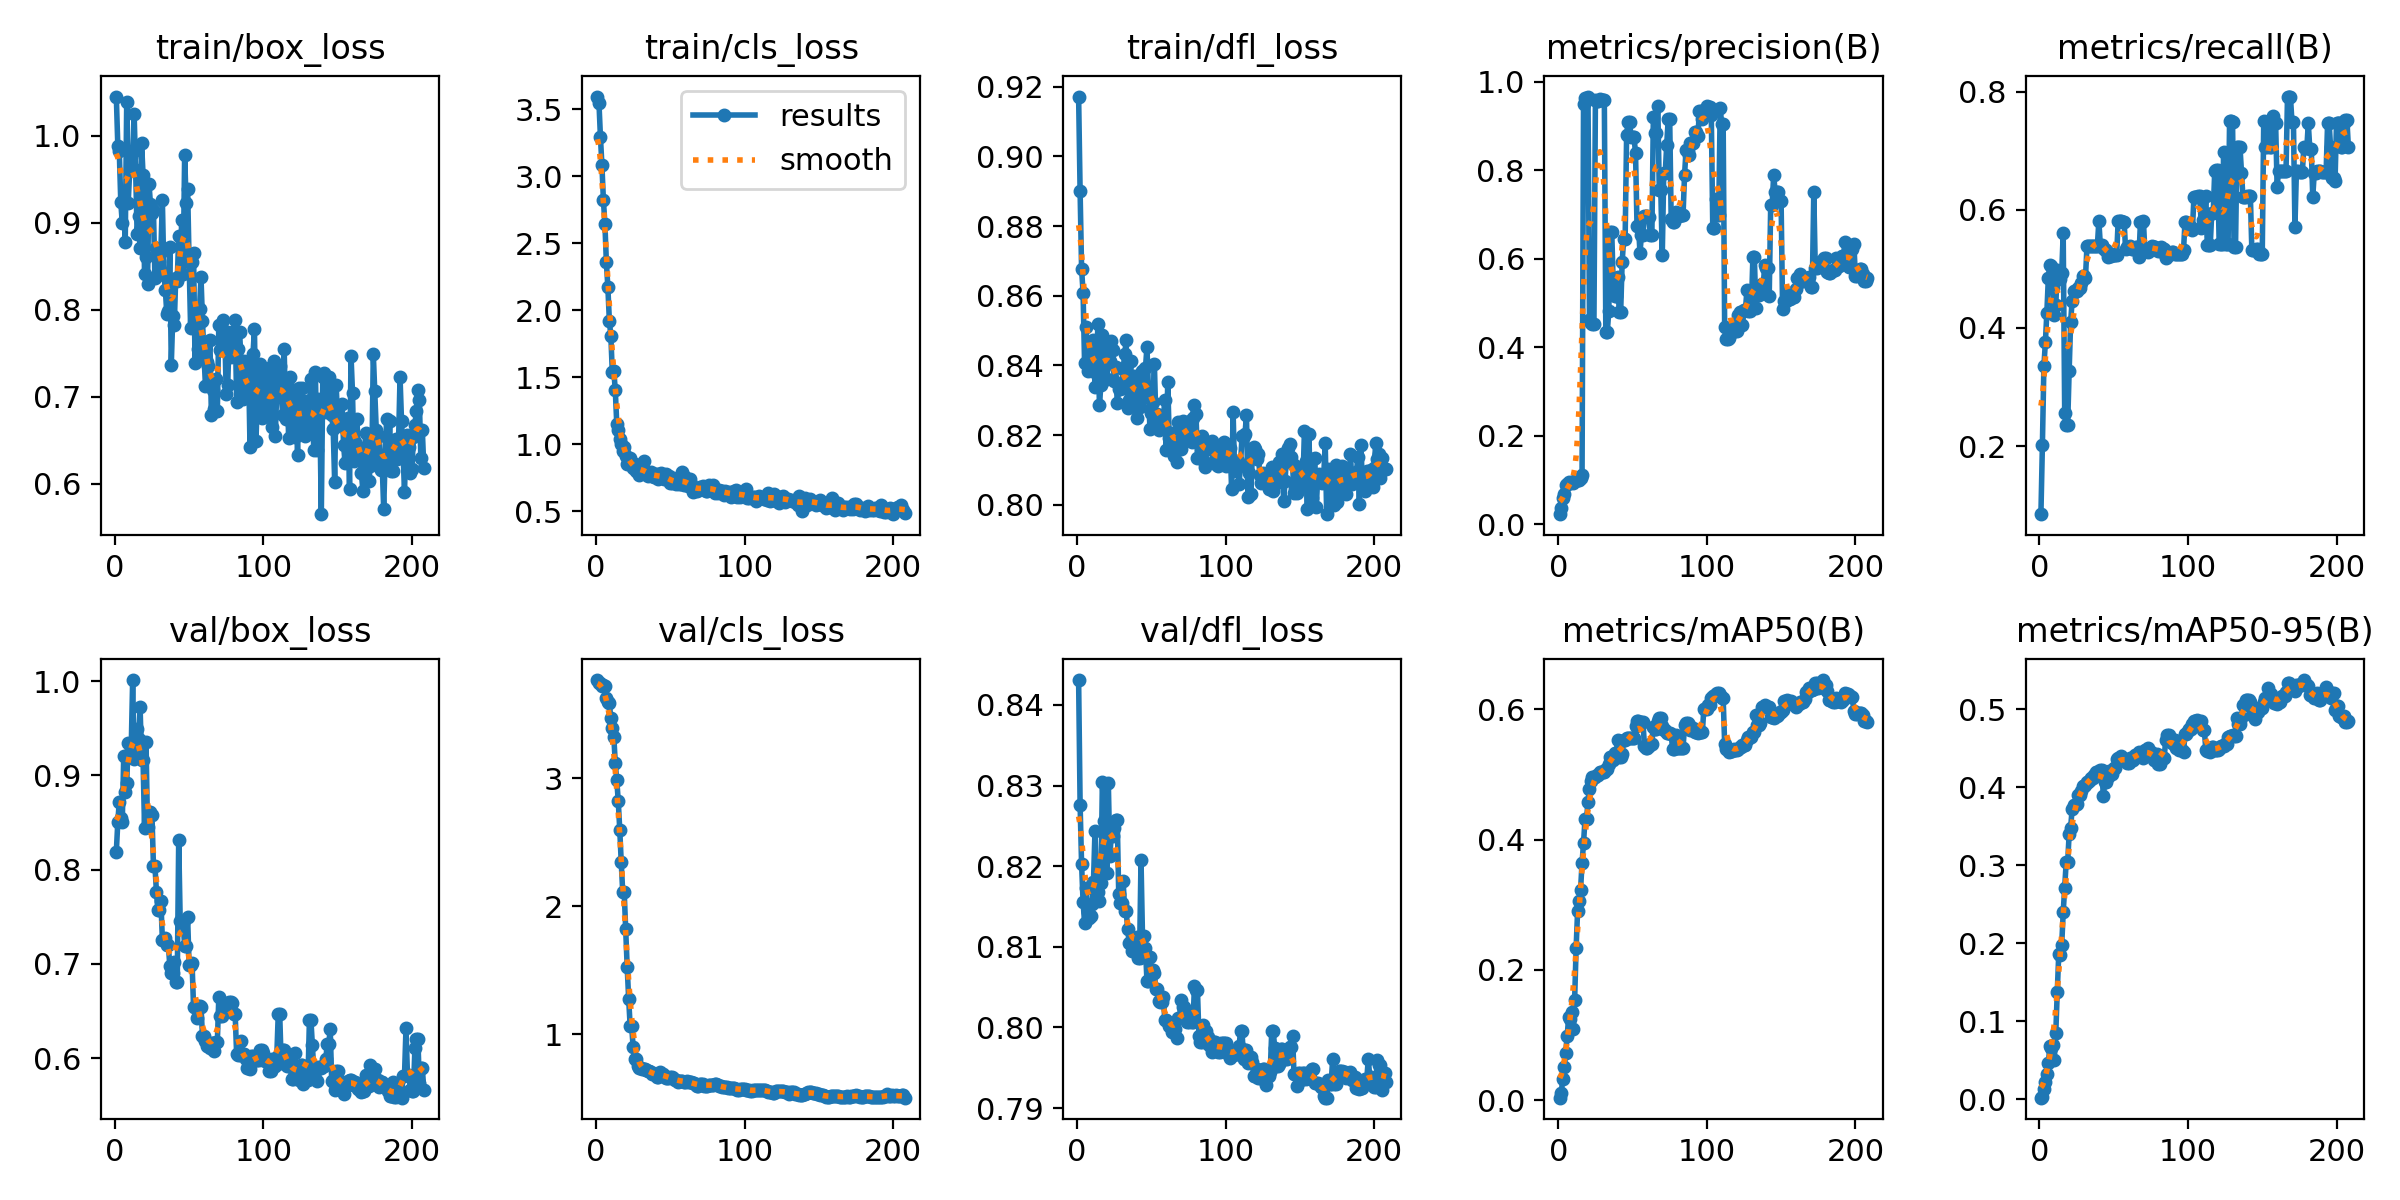

Source data for this figure (header and first rows):
epoch, time, train/box_loss, train/cls_loss, train/dfl_loss, metrics/precision(B), metrics/recall(B), metrics/mAP50(B), metrics/mAP50-95(B), val/box_loss, val/cls_loss, val/dfl_loss, lr/pg0, lr/pg1, lr/pg2
1, 13.66, 1.045, 3.593, 0.9172, 0.02298, 0.08477, 0.00389, 0.00223, 0.819, 3.768, 0.8431, 5.001e-05, 5.001e-05, 5.001e-05
2, 14.98, 0.9885, 3.547, 0.8899, 0.03633, 0.2025, 0.01081, 0.00373, 0.8505, 3.748, 0.8276, 0.0001165, 0.0001165, 0.0001165
3, 16.25, 0.9818, 3.291, 0.8677, 0.0595, 0.3351, 0.03299, 0.01339, 0.8723, 3.749, 0.8202, 0.0001826, 0.0001826, 0.0001826
4, 17.5, 0.9238, 3.08, 0.8609, 0.06938, 0.3756, 0.05029, 0.02236, 0.8547, 3.725, 0.8156, 0.0002486, 0.0002486, 0.0002486
5, 18.75, 0.8994, 2.819, 0.8407, 0.08869, 0.4261, 0.07298, 0.0322, 0.8511, 3.732, 0.813, 0.0003142, 0.0003142, 0.0003142
6, 20, 0.925, 2.645, 0.8511, 0.09128, 0.4849, 0.09922, 0.046, 0.921, 3.719, 0.8173, 0.0003796, 0.0003796, 0.0003796
7, 21.24, 0.8771, 2.355, 0.8385, 0.0955, 0.5071, 0.128, 0.06802, 0.8828, 3.631, 0.8143, 0.0004447, 0.0004447, 0.0004447
8, 22.52, 1.039, 2.17, 0.8459, 0.09403, 0.5046, 0.1254, 0.06576, 0.892, 3.595, 0.8136, 0.0005096, 0.0005096, 0.0005096
9, 23.75, 0.9225, 1.922, 0.8412, 0.09569, 0.4678, 0.1357, 0.06933, 0.935, 3.586, 0.8138, 0.0005742, 0.0005742, 0.0005742
10, 24.98, 0.9594, 1.806, 0.8385, 0.0935, 0.4213, 0.1096, 0.05098, 0.9202, 3.469, 0.8153, 0.0006385, 0.0006385, 0.0006385
11, 26.21, 0.975, 1.536, 0.8473, 0.09725, 0.4385, 0.1536, 0.08464, 0.9268, 3.396, 0.818, 0.0007026, 0.0007026, 0.0007026
12, 27.57, 0.9811, 1.545, 0.8339, 0.1007, 0.4973, 0.2331, 0.1374, 1.001, 3.324, 0.8243, 0.0007664, 0.0007664, 0.0007664
13, 28.83, 1.025, 1.402, 0.8404, 0.09963, 0.485, 0.2904, 0.1861, 0.9174, 3.117, 0.8179, 0.00083, 0.00083, 0.00083
14, 30.07, 0.9609, 1.147, 0.8518, 0.101, 0.4826, 0.306, 0.1855, 0.9236, 2.985, 0.8167, 0.0008932, 0.0008932, 0.0008932
15, 31.28, 0.8872, 1.106, 0.8285, 0.1041, 0.4936, 0.3232, 0.198, 0.9495, 2.821, 0.8157, 0.0009563, 0.0009563, 0.0009563
16, 32.5, 0.9079, 1.04, 0.8344, 0.1113, 0.5599, 0.3641, 0.2394, 0.9386, 2.599, 0.8179, 0.001019, 0.001019, 0.001019
17, 33.73, 0.8712, 0.9982, 0.8488, 0.9504, 0.2567, 0.3952, 0.2705, 0.9729, 2.344, 0.8305, 0.001082, 0.001082, 0.001082
18, 34.95, 0.9914, 0.9483, 0.8421, 0.9638, 0.2359, 0.4317, 0.3035, 0.9164, 2.11, 0.8257, 0.001144, 0.001144, 0.001144
19, 36.17, 0.9551, 0.9767, 0.846, 0.9638, 0.2359, 0.4317, 0.3035, 0.9164, 2.11, 0.8257, 0.001206, 0.001206, 0.001206
20, 37.39, 0.8405, 0.9106, 0.8361, 0.9667, 0.3266, 0.4581, 0.3397, 0.8442, 1.822, 0.8192, 0.001267, 0.001267, 0.001267
21, 38.62, 0.8609, 0.8512, 0.841, 0.4625, 0.4095, 0.4783, 0.3482, 0.9353, 1.525, 0.8304, 0.001329, 0.001329, 0.001329
22, 39.81, 0.8295, 0.8558, 0.8414, 0.4549, 0.4458, 0.4894, 0.3714, 0.8455, 1.276, 0.8213, 0.00139, 0.00139, 0.00139
23, 41.04, 0.9449, 0.8991, 0.847, 0.4537, 0.4619, 0.4969, 0.3767, 0.8611, 1.063, 0.8238, 0.001451, 0.001451, 0.001451
24, 42.23, 0.9209, 0.8506, 0.8443, 0.4537, 0.4619, 0.4969, 0.3767, 0.8611, 1.063, 0.8238, 0.001512, 0.001512, 0.001512
25, 43.51, 0.9105, 0.8209, 0.8354, 0.9592, 0.4619, 0.4966, 0.379, 0.8578, 0.9018, 0.8247, 0.001572, 0.001572, 0.001572
26, 44.9, 0.914, 0.8504, 0.8394, 0.9568, 0.4674, 0.4994, 0.3894, 0.8039, 0.8011, 0.8257, 0.001584, 0.001584, 0.001584
27, 46.09, 0.8359, 0.8017, 0.8292, 0.9568, 0.4674, 0.4994, 0.3894, 0.8039, 0.8011, 0.8257, 0.001581, 0.001581, 0.001581
28, 47.31, 0.8704, 0.7948, 0.8332, 0.9619, 0.4754, 0.5043, 0.3954, 0.7767, 0.751, 0.8166, 0.001578, 0.001578, 0.001578
29, 48.53, 0.8399, 0.7693, 0.8332, 0.9594, 0.4877, 0.5037, 0.4013, 0.7567, 0.7363, 0.8154, 0.001575, 0.001575, 0.001575
30, 49.72, 0.8559, 0.8114, 0.8335, 0.9594, 0.4877, 0.5037, 0.4013, 0.7567, 0.7363, 0.8154, 0.001571, 0.001571, 0.001571
31, 50.91, 0.8666, 0.8373, 0.839, 0.9594, 0.4853, 0.5035, 0.4021, 0.7672, 0.7237, 0.8181, 0.001568, 0.001568, 0.001568
32, 52.13, 0.9257, 0.874, 0.8432, 0.4352, 0.538, 0.509, 0.4069, 0.7256, 0.7252, 0.8144, 0.001565, 0.001565, 0.001565
33, 53.33, 0.8418, 0.7729, 0.8471, 0.4352, 0.538, 0.509, 0.4069, 0.7256, 0.7252, 0.8144, 0.001561, 0.001561, 0.001561
34, 54.55, 0.823, 0.7747, 0.8279, 0.4817, 0.538, 0.5155, 0.4097, 0.7275, 0.7147, 0.8123, 0.001558, 0.001558, 0.001558
35, 55.76, 0.7947, 0.7621, 0.83, 0.6604, 0.5392, 0.5267, 0.4118, 0.7205, 0.7116, 0.8105, 0.001555, 0.001555, 0.001555
36, 56.97, 0.7981, 0.7745, 0.8412, 0.6604, 0.5392, 0.5267, 0.4118, 0.7205, 0.7116, 0.8105, 0.001551, 0.001551, 0.001551
37, 58.2, 0.8714, 0.7902, 0.8305, 0.5413, 0.5392, 0.5218, 0.415, 0.6981, 0.7014, 0.8095, 0.001548, 0.001548, 0.001548
38, 59.4, 0.7361, 0.7608, 0.8368, 0.5169, 0.5392, 0.5331, 0.4196, 0.6907, 0.6859, 0.8109, 0.001545, 0.001545, 0.001545
39, 60.72, 0.7921, 0.7506, 0.8334, 0.5169, 0.5392, 0.5331, 0.4196, 0.6907, 0.6859, 0.8109, 0.001542, 0.001542, 0.001542
40, 61.93, 0.7824, 0.7772, 0.8248, 0.5588, 0.5809, 0.5525, 0.4151, 0.7024, 0.6884, 0.8112, 0.001538, 0.001538, 0.001538
41, 63.15, 0.8365, 0.7764, 0.8341, 0.4802, 0.5404, 0.5268, 0.4222, 0.6805, 0.6649, 0.8087, 0.001535, 0.001535, 0.001535
42, 64.34, 0.8326, 0.7354, 0.828, 0.4802, 0.5404, 0.5268, 0.4222, 0.6805, 0.6649, 0.8087, 0.001532, 0.001532, 0.001532
43, 65.58, 0.8842, 0.7561, 0.8356, 0.5926, 0.5355, 0.5316, 0.389, 0.8312, 0.7033, 0.8208, 0.001528, 0.001528, 0.001528
44, 66.76, 0.84, 0.7806, 0.8384, 0.6441, 0.5318, 0.5536, 0.4071, 0.7458, 0.691, 0.8113, 0.001525, 0.001525, 0.001525
45, 67.96, 0.9024, 0.7661, 0.8308, 0.6441, 0.5318, 0.5536, 0.4071, 0.7458, 0.691, 0.8113, 0.001522, 0.001522, 0.001522
46, 69.17, 0.8407, 0.7367, 0.8392, 0.8791, 0.5195, 0.5558, 0.4136, 0.7431, 0.6754, 0.8098, 0.001518, 0.001518, 0.001518
47, 70.38, 0.9781, 0.7775, 0.8453, 0.9099, 0.522, 0.5565, 0.4202, 0.7191, 0.6562, 0.8058, 0.001515, 0.001515, 0.001515
48, 71.56, 0.9229, 0.7445, 0.833, 0.9099, 0.522, 0.5565, 0.4202, 0.7191, 0.6562, 0.8058, 0.001512, 0.001512, 0.001512
49, 72.78, 0.9391, 0.7601, 0.8218, 0.8746, 0.5245, 0.556, 0.417, 0.7493, 0.6592, 0.8087, 0.001509, 0.001509, 0.001509
50, 74.03, 0.8547, 0.7092, 0.8262, 0.8749, 0.5232, 0.5554, 0.424, 0.6988, 0.6627, 0.8071, 0.001505, 0.001505, 0.001505
51, 75.23, 0.7794, 0.7069, 0.8296, 0.8749, 0.5232, 0.5554, 0.424, 0.6988, 0.6627, 0.8071, 0.001502, 0.001502, 0.001502
52, 76.47, 0.8542, 0.7462, 0.8405, 0.8389, 0.5241, 0.5753, 0.4356, 0.7004, 0.6579, 0.8067, 0.001499, 0.001499, 0.001499
53, 77.69, 0.8646, 0.7157, 0.8245, 0.6744, 0.5809, 0.5824, 0.4373, 0.6538, 0.6365, 0.8048, 0.001495, 0.001495, 0.001495
54, 79.01, 0.7391, 0.6988, 0.8259, 0.6744, 0.5809, 0.5824, 0.4373, 0.6538, 0.6365, 0.8048, 0.001492, 0.001492, 0.001492
55, 80.2, 0.789, 0.7257, 0.8213, 0.6135, 0.5809, 0.5777, 0.4403, 0.6428, 0.6265, 0.8033, 0.001489, 0.001489, 0.001489
56, 81.42, 0.7541, 0.6988, 0.8243, 0.6547, 0.5796, 0.5814, 0.4357, 0.6547, 0.6359, 0.8031, 0.001485, 0.001485, 0.001485
57, 82.63, 0.8002, 0.7038, 0.8252, 0.6547, 0.5796, 0.5814, 0.4357, 0.6547, 0.6359, 0.8031, 0.001482, 0.001482, 0.001482
58, 83.85, 0.8377, 0.7915, 0.8246, 0.6959, 0.5334, 0.544, 0.435, 0.6546, 0.6309, 0.8038, 0.001479, 0.001479, 0.001479
59, 85.08, 0.7873, 0.6954, 0.83, 0.6976, 0.5367, 0.5412, 0.4307, 0.6233, 0.6271, 0.801, 0.001476, 0.001476, 0.001476
60, 86.25, 0.7481, 0.7508, 0.8157, 0.6976, 0.5367, 0.5412, 0.4307, 0.6233, 0.6271, 0.801, 0.001472, 0.001472, 0.001472
... 148 more rows
